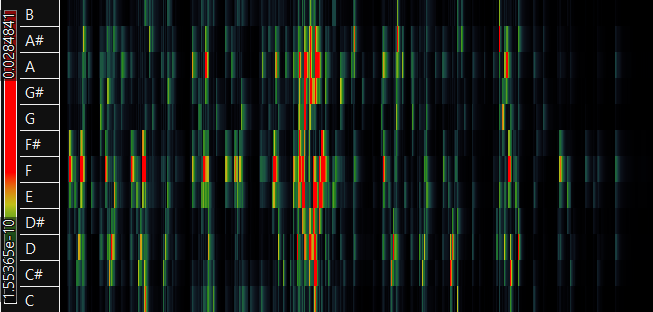

Values plotted in this chart, from the file beside it:
1.84696e-05, 1.55737e-05, 1.46287e-05, 1.48868e-05, 1.39351e-05, 1.50036e-05, 1.5358e-05, 1.2046e-05, 1.18451e-05, 1.17337e-05, 1.0191e-05, 8.84074e-06
2.2003e-05, 1.96099e-05, 1.25283e-05, 1.0968e-05, 1.51479e-05, 1.84482e-05, 1.78784e-05, 1.72736e-05, 1.8348e-05, 1.81923e-05, 2.17927e-05, 1.30734e-05
1.3889e-05, 1.38169e-05, 9.77833e-06, 1.13769e-05, 8.87739e-06, 1.63695e-05, 1.40087e-05, 2.08269e-05, 1.6636e-05, 1.37743e-05, 2.01105e-05, 1.22159e-05
1.7679e-05, 1.43344e-05, 1.44311e-05, 1.2294e-05, 1.58183e-05, 1.63648e-05, 1.31152e-05, 1.96921e-05, 1.25733e-05, 1.46929e-05, 2.09715e-05, 1.39066e-05
1.66017e-05, 2.30246e-05, 2.52855e-05, 2.05601e-05, 7.92545e-06, 1.3855e-05, 1.58432e-05, 1.98905e-05, 1.72528e-05, 9.84754e-06, 1.38672e-05, 9.81053e-06
1.47644e-05, 2.27229e-05, 1.77321e-05, 1.43813e-05, 1.04176e-05, 1.59786e-05, 2.08634e-05, 2.55178e-05, 2.38983e-05, 1.83326e-05, 1.93608e-05, 1.29572e-05
1.6238e-05, 1.23309e-05, 1.59347e-05, 1.50307e-05, 9.43868e-06, 1.02144e-05, 1.12154e-05, 2.17632e-05, 2.70984e-05, 1.38044e-05, 1.95642e-05, 1.51851e-05
1.82275e-05, 1.50877e-05, 2.58186e-05, 2.44264e-05, 1.32453e-05, 1.74664e-05, 1.36725e-05, 1.91485e-05, 2.15223e-05, 1.45475e-05, 1.20114e-05, 1.52561e-05
2.30043e-05, 1.48096e-05, 1.85891e-05, 2.02839e-05, 1.2695e-05, 1.478e-05, 1.34599e-05, 1.33087e-05, 1.37465e-05, 8.04653e-06, 9.13883e-06, 1.39037e-05
1.86056e-05, 1.4009e-05, 1.09867e-05, 1.19824e-05, 8.87891e-06, 9.94642e-06, 1.26572e-05, 1.74407e-05, 1.52591e-05, 1.48773e-05, 1.54425e-05, 1.08432e-05
7.99366e-06, 1.17114e-05, 1.49319e-05, 1.98627e-05, 1.54266e-05, 1.66418e-05, 1.68091e-05, 1.26377e-05, 1.11659e-05, 1.44066e-05, 2.22424e-05, 1.41615e-05
1.68512e-05, 1.77389e-05, 1.75174e-05, 1.54432e-05, 1.47316e-05, 1.95183e-05, 2.01142e-05, 1.73315e-05, 1.50238e-05, 1.56775e-05, 1.79295e-05, 1.01385e-05
1.82126e-05, 1.68004e-05, 1.27478e-05, 1.50251e-05, 1.13664e-05, 9.48871e-06, 1.22382e-05, 1.42547e-05, 1.50916e-05, 1.01965e-05, 6.39659e-06, 1.23843e-05
1.21109e-05, 1.55988e-05, 1.97238e-05, 1.88318e-05, 1.2229e-05, 1.46433e-05, 8.42055e-06, 1.43146e-05, 1.63954e-05, 1.35551e-05, 1.51407e-05, 1.02803e-05
1.88747e-05, 1.28878e-05, 1.78989e-05, 1.98769e-05, 1.71499e-05, 1.5163e-05, 1.39754e-05, 2.03586e-05, 1.48281e-05, 1.22492e-05, 2.23585e-05, 2.03379e-05
1.98038e-05, 1.87623e-05, 2.8437e-05, 2.45125e-05, 1.21732e-05, 1.03583e-05, 8.15271e-06, 1.41753e-05, 1.58626e-05, 1.72323e-05, 1.82122e-05, 1.21534e-05
2.45778e-05, 2.6801e-05, 2.65502e-05, 1.85822e-05, 8.09863e-06, 1.0675e-05, 1.47353e-05, 1.87615e-05, 1.76116e-05, 1.36608e-05, 1.55631e-05, 1.2543e-05
2.32083e-05, 1.2919e-05, 2.51631e-05, 2.37881e-05, 1.39892e-05, 1.29455e-05, 2.25536e-05, 2.68532e-05, 2.07499e-05, 1.78132e-05, 1.0018e-05, 1.71384e-05
2.47808e-05, 2.00847e-05, 1.71286e-05, 1.62495e-05, 1.65483e-05, 1.55709e-05, 1.86373e-05, 1.90642e-05, 1.13975e-05, 9.79468e-06, 1.41979e-05, 1.98674e-05
1.19104e-05, 1.66841e-05, 1.43361e-05, 9.78622e-06, 1.27761e-05, 1.40175e-05, 5.3961e-06, 1.00028e-05, 7.72944e-06, 4.01712e-06, 4.20551e-06, 7.61299e-06
3.09174e-05, 3.07902e-05, 3.22373e-05, 2.66115e-05, 2.29653e-05, 2.4891e-05, 1.8851e-05, 1.68816e-05, 9.04905e-06, 1.03046e-05, 1.09232e-05, 1.53665e-05
3.09935e-05, 2.05356e-05, 2.20436e-05, 2.85487e-05, 2.26486e-05, 1.6963e-05, 1.41822e-05, 1.54504e-05, 1.07246e-05, 8.65196e-06, 1.36917e-05, 1.62904e-05
2.6005e-05, 1.85688e-05, 1.78211e-05, 8.69939e-06, 1.30537e-05, 1.27592e-05, 1.46023e-05, 1.7664e-05, 2.05948e-05, 1.17911e-05, 1.1381e-05, 1.00628e-05
2.56556e-05, 1.91628e-05, 2.01093e-05, 2.08062e-05, 1.4772e-05, 1.31485e-05, 1.08053e-05, 2.04907e-05, 2.10817e-05, 1.8475e-05, 2.09008e-05, 1.5037e-05
2.09578e-05, 1.35083e-05, 2.23126e-05, 2.12321e-05, 1.86145e-05, 1.72354e-05, 1.46923e-05, 1.46813e-05, 9.65755e-06, 1.15628e-05, 1.41418e-05, 1.05704e-05
2.10981e-05, 1.93027e-05, 2.42305e-05, 1.97982e-05, 1.36798e-05, 1.36386e-05, 1.4886e-05, 8.60194e-06, 8.4686e-06, 1.2273e-05, 1.62623e-05, 1.21967e-05
2.68849e-05, 2.64672e-05, 1.80693e-05, 1.2823e-05, 1.2674e-05, 1.99993e-05, 1.31721e-05, 1.11612e-05, 1.61527e-05, 1.51665e-05, 8.05817e-06, 6.55331e-06
2.6277e-05, 1.31303e-05, 2.06882e-05, 1.8762e-05, 1.71555e-05, 2.13009e-05, 1.76019e-05, 1.24374e-05, 1.35873e-05, 1.26078e-05, 1.58767e-05, 1.34022e-05
2.44656e-05, 1.38446e-05, 1.82108e-05, 2.66157e-05, 1.32205e-05, 1.48587e-05, 1.25059e-05, 1.05058e-05, 1.46885e-05, 1.63691e-05, 1.56095e-05, 1.60015e-05
2.97035e-05, 2.10848e-05, 2.16429e-05, 2.28032e-05, 2.1741e-05, 2.76893e-05, 2.07414e-05, 1.13442e-05, 1.53595e-05, 1.37416e-05, 1.25716e-05, 1.15173e-05
2.34854e-05, 2.47779e-05, 2.18309e-05, 1.82894e-05, 2.08996e-05, 1.95516e-05, 1.2318e-05, 9.38145e-06, 7.1898e-06, 1.01376e-05, 1.673e-05, 1.78716e-05
2.39877e-05, 2.19725e-05, 1.45593e-05, 1.88518e-05, 1.83679e-05, 1.24424e-05, 1.12896e-05, 1.40188e-05, 7.77817e-06, 1.12798e-05, 2.02886e-05, 1.93791e-05
3.35462e-05, 1.90082e-05, 2.42374e-05, 3.48672e-05, 2.83148e-05, 2.5251e-05, 1.67098e-05, 1.03628e-05, 1.73384e-05, 1.74872e-05, 1.83097e-05, 2.20239e-05
0.0001789, 0.000212, 0.0002013, 0.0001961, 0.0001558, 0.0001063, 7.84181e-05, 8.48786e-05, 9.95836e-05, 9.51897e-05, 9.9562e-05, 0.0001101
0.000466, 0.0009886, 0.001374, 0.001082, 0.0005019, 0.0005145, 0.0005313, 0.0003574, 0.0009476, 0.001424, 0.000738, 0.0002253
0.0004144, 0.001165, 0.002095, 0.001534, 0.0005294, 0.000407, 0.0006306, 0.0005336, 0.0009556, 0.001848, 0.001082, 0.0004209
0.0002661, 0.00109, 0.002006, 0.00152, 0.001302, 0.0007684, 0.0006247, 0.000494, 0.001655, 0.003533, 0.001858, 0.0001568
0.0006078, 0.001263, 0.00196, 0.001165, 0.001079, 0.0005443, 0.0002041, 0.0004307, 0.001791, 0.003742, 0.002072, 0.0004635
0.0003792, 0.00139, 0.002937, 0.001864, 0.0008542, 0.0008661, 0.001047, 0.0007466, 0.001258, 0.002887, 0.001559, 0.0004013
0.001684, 0.001991, 0.003051, 0.001716, 0.002215, 0.003628, 0.001794, 0.0002949, 0.001513, 0.003427, 0.001763, 0.0006604
0.001416, 0.001948, 0.003232, 0.001691, 0.002677, 0.005365, 0.003058, 0.000708, 0.001351, 0.003074, 0.001441, 0.0005337
0.002137, 0.002402, 0.003528, 0.002919, 0.003665, 0.007697, 0.004519, 0.001477, 0.001872, 0.003201, 0.001494, 0.0008478
0.002357, 0.002343, 0.002828, 0.001856, 0.006662, 0.01747, 0.009238, 0.001178, 0.001492, 0.003031, 0.001515, 0.001157
0.002437, 0.00217, 0.002572, 0.001567, 0.006813, 0.01698, 0.008803, 0.001003, 0.001497, 0.002609, 0.00126, 0.001124
0.001504, 0.001929, 0.002479, 0.001058, 0.006701, 0.01563, 0.008309, 0.0009984, 0.0007961, 0.002104, 0.001097, 0.0005216
0.001312, 0.001455, 0.002284, 0.001538, 0.005491, 0.01274, 0.006451, 0.0006836, 0.001149, 0.002219, 0.001005, 0.0005859
0.001006, 0.001502, 0.002133, 0.0008464, 0.005596, 0.0121, 0.006055, 0.0006567, 0.001058, 0.002111, 0.0009988, 0.0003617
0.001116, 0.001455, 0.001934, 0.001091, 0.004517, 0.01076, 0.005605, 0.0006517, 0.0008549, 0.001964, 0.001008, 0.0005495
0.001192, 0.001545, 0.001884, 0.0009445, 0.003078, 0.009346, 0.005257, 0.0006264, 0.001034, 0.001981, 0.0008862, 0.0004639
0.001487, 0.001625, 0.001865, 0.001103, 0.003724, 0.009201, 0.004678, 0.0006331, 0.0009215, 0.001937, 0.0009581, 0.0006356
0.001221, 0.001524, 0.001758, 0.001116, 0.003626, 0.008324, 0.00408, 0.0004808, 0.000772, 0.001665, 0.0008298, 0.0004082
0.001114, 0.001345, 0.001555, 0.0008873, 0.003725, 0.007636, 0.003621, 0.0005018, 0.00069, 0.001496, 0.000699, 0.0004642
0.001024, 0.001159, 0.001369, 0.0008962, 0.003603, 0.007369, 0.003545, 0.0003647, 0.0006753, 0.001422, 0.0007289, 0.000388
0.001013, 0.001132, 0.001253, 0.0006082, 0.002722, 0.006256, 0.002884, 0.000314, 0.0006396, 0.001369, 0.0006633, 0.00043
0.001037, 0.001053, 0.001178, 0.0008271, 0.002181, 0.005778, 0.002831, 0.0002868, 0.0006472, 0.001425, 0.0006973, 0.0003897
0.001054, 0.00094, 0.0008822, 0.0006361, 0.001934, 0.005127, 0.002629, 0.0004465, 0.0007055, 0.001417, 0.0007128, 0.0004516
0.0009366, 0.000859, 0.0007809, 0.0007351, 0.00229, 0.004847, 0.002601, 0.0004008, 0.0005658, 0.001327, 0.0006476, 0.0004068
0.000824, 0.0007303, 0.0005792, 0.0005754, 0.002503, 0.004481, 0.00203, 0.0002143, 0.0006246, 0.001299, 0.0006431, 0.0003588
0.0006846, 0.0005602, 0.0005895, 0.0005337, 0.002358, 0.00449, 0.002098, 0.0002818, 0.0005352, 0.001121, 0.0005212, 0.0002694
0.0007491, 0.0006759, 0.0005968, 0.0005388, 0.001667, 0.004031, 0.002242, 0.000376, 0.000496, 0.0011, 0.0005805, 0.0003443
0.0007062, 0.0006649, 0.0005932, 0.000457, 0.001294, 0.003516, 0.002044, 0.0004041, 0.0005603, 0.001097, 0.000536, 0.000283
... 2,315 more rows
